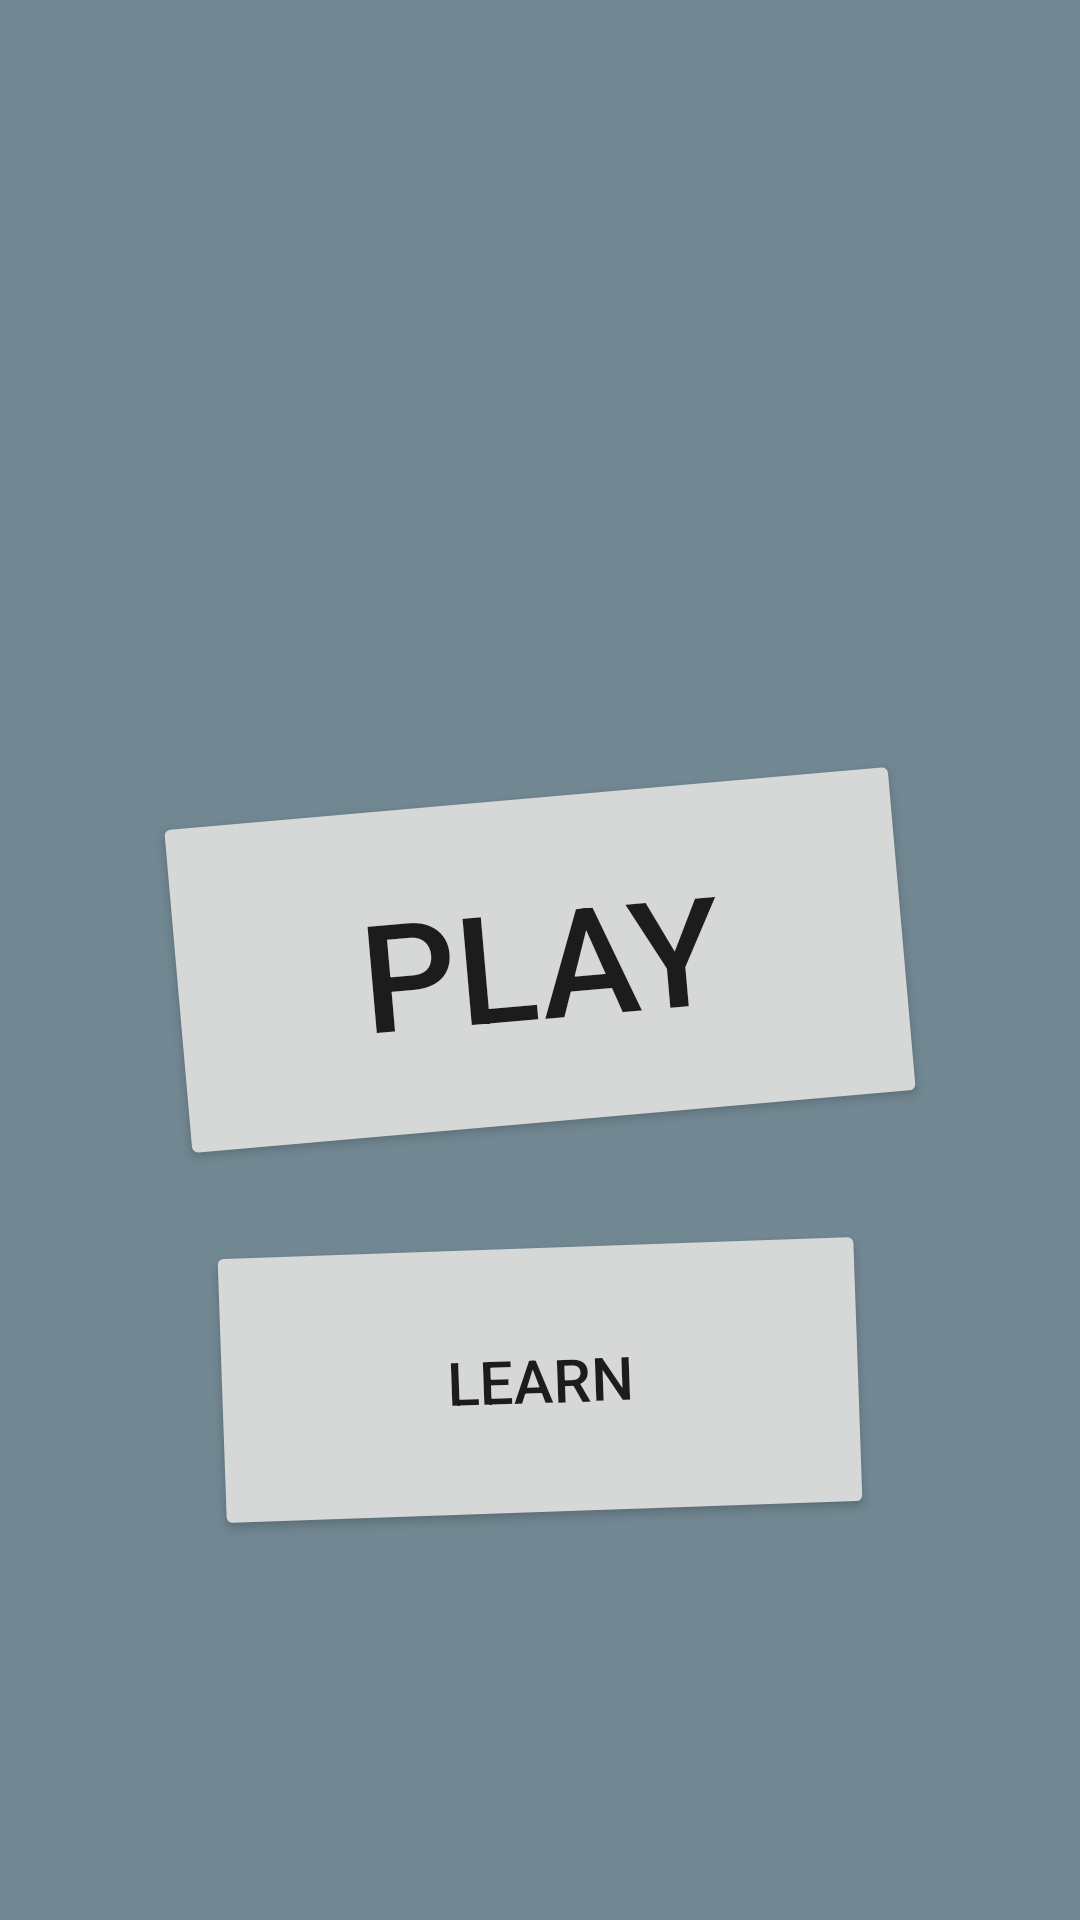

Produce the Android XML layout that renders to this screen, including the resource entries it uses.
<!-- AndroidManifest.xml: application theme Theme.MultipliK -->
<!-- res/layout/fragment_main_menu.xml -->
<?xml version="1.0" encoding="utf-8"?>
<RelativeLayout xmlns:android="http://schemas.android.com/apk/res/android"
    xmlns:tools="http://schemas.android.com/tools"
    android:layout_width="match_parent"
    android:layout_height="match_parent"
    tools:context=".ui.MainMenu"
    android:background="@color/secondaryLightColor">

    <ImageView
        android:id="@+id/flashcard_img"
        android:layout_width="400dp"
        android:layout_height="400dp"
        android:src="@drawable/flashcards_img"
        android:layout_above="@id/play_btn" />

    <TextView
        android:id="@+id/falshcard_txt"
        android:layout_width="wrap_content"
        android:layout_height="wrap_content"
        android:layout_alignTop="@id/flashcard_img"
        android:layout_alignBottom="@id/flashcard_img"
        android:layout_alignEnd="@id/flashcard_img"
        android:layout_alignStart="@id/flashcard_img"
        android:gravity="center"
        android:rotation="-12"
        android:textSize="50sp"
        />

    <Button
        android:id="@+id/play_btn"
        android:layout_width="250dp"
        android:layout_height="120dp"
        android:text="@string/play"
        android:textSize="50sp"
        android:layout_centerInParent="true"
        android:rotation="-5"
        />

    <Button
        android:id="@+id/learn_btn"
        android:layout_width="220dp"
        android:layout_height="100dp"
        android:text="@string/learn"
        android:textSize="20sp"
        android:layout_below="@id/play_btn"
        android:layout_centerHorizontal="true"
        android:layout_marginTop="30dp"
        android:rotation="-2"
        />

    <ImageButton
        android:background="@color/transparent"
        android:id="@+id/settings_btn"
        android:layout_width="50dp"
        android:layout_height="50dp"
        android:layout_alignParentEnd="true"
        android:layout_alignParentBottom="true"
        android:src="@drawable/ic_settings"
        android:layout_marginBottom="20dp"
        android:layout_marginEnd="20dp" />



</RelativeLayout>
<!-- resources referenced by this layout -->
<resources>
  <color name="secondaryLightColor">#718792</color>
  <color name="transparent">#00000000</color>
  <string name="learn">LEARN</string>
  <string name="play">PLAY</string>
  <style name="Theme.MultipliK" parent="Theme.MaterialComponents.DayNight.DarkActionBar">
          
          <item name="colorPrimary">@color/primaryColor</item>
          <item name="colorPrimaryVariant">@color/primaryDarkColor</item>
          <item name="colorOnPrimary">@color/white</item>
          
          <item name="colorSecondary">@color/secondaryColor</item>
          <item name="colorSecondaryVariant">@color/secondaryDarkColor</item>
          <item name="colorOnSecondary">@color/white</item>
          
          <item name="android:statusBarColor" tools:targetApi="l">?attr/colorPrimaryVariant</item>
          
      </style>
  <color name="primaryColor">#263238</color>
  <color name="primaryDarkColor">#000a12</color>
  <color name="white">#FFFFFFFF</color>
  <color name="secondaryColor">#455a64</color>
  <color name="secondaryDarkColor">#1c313a</color>
</resources>
